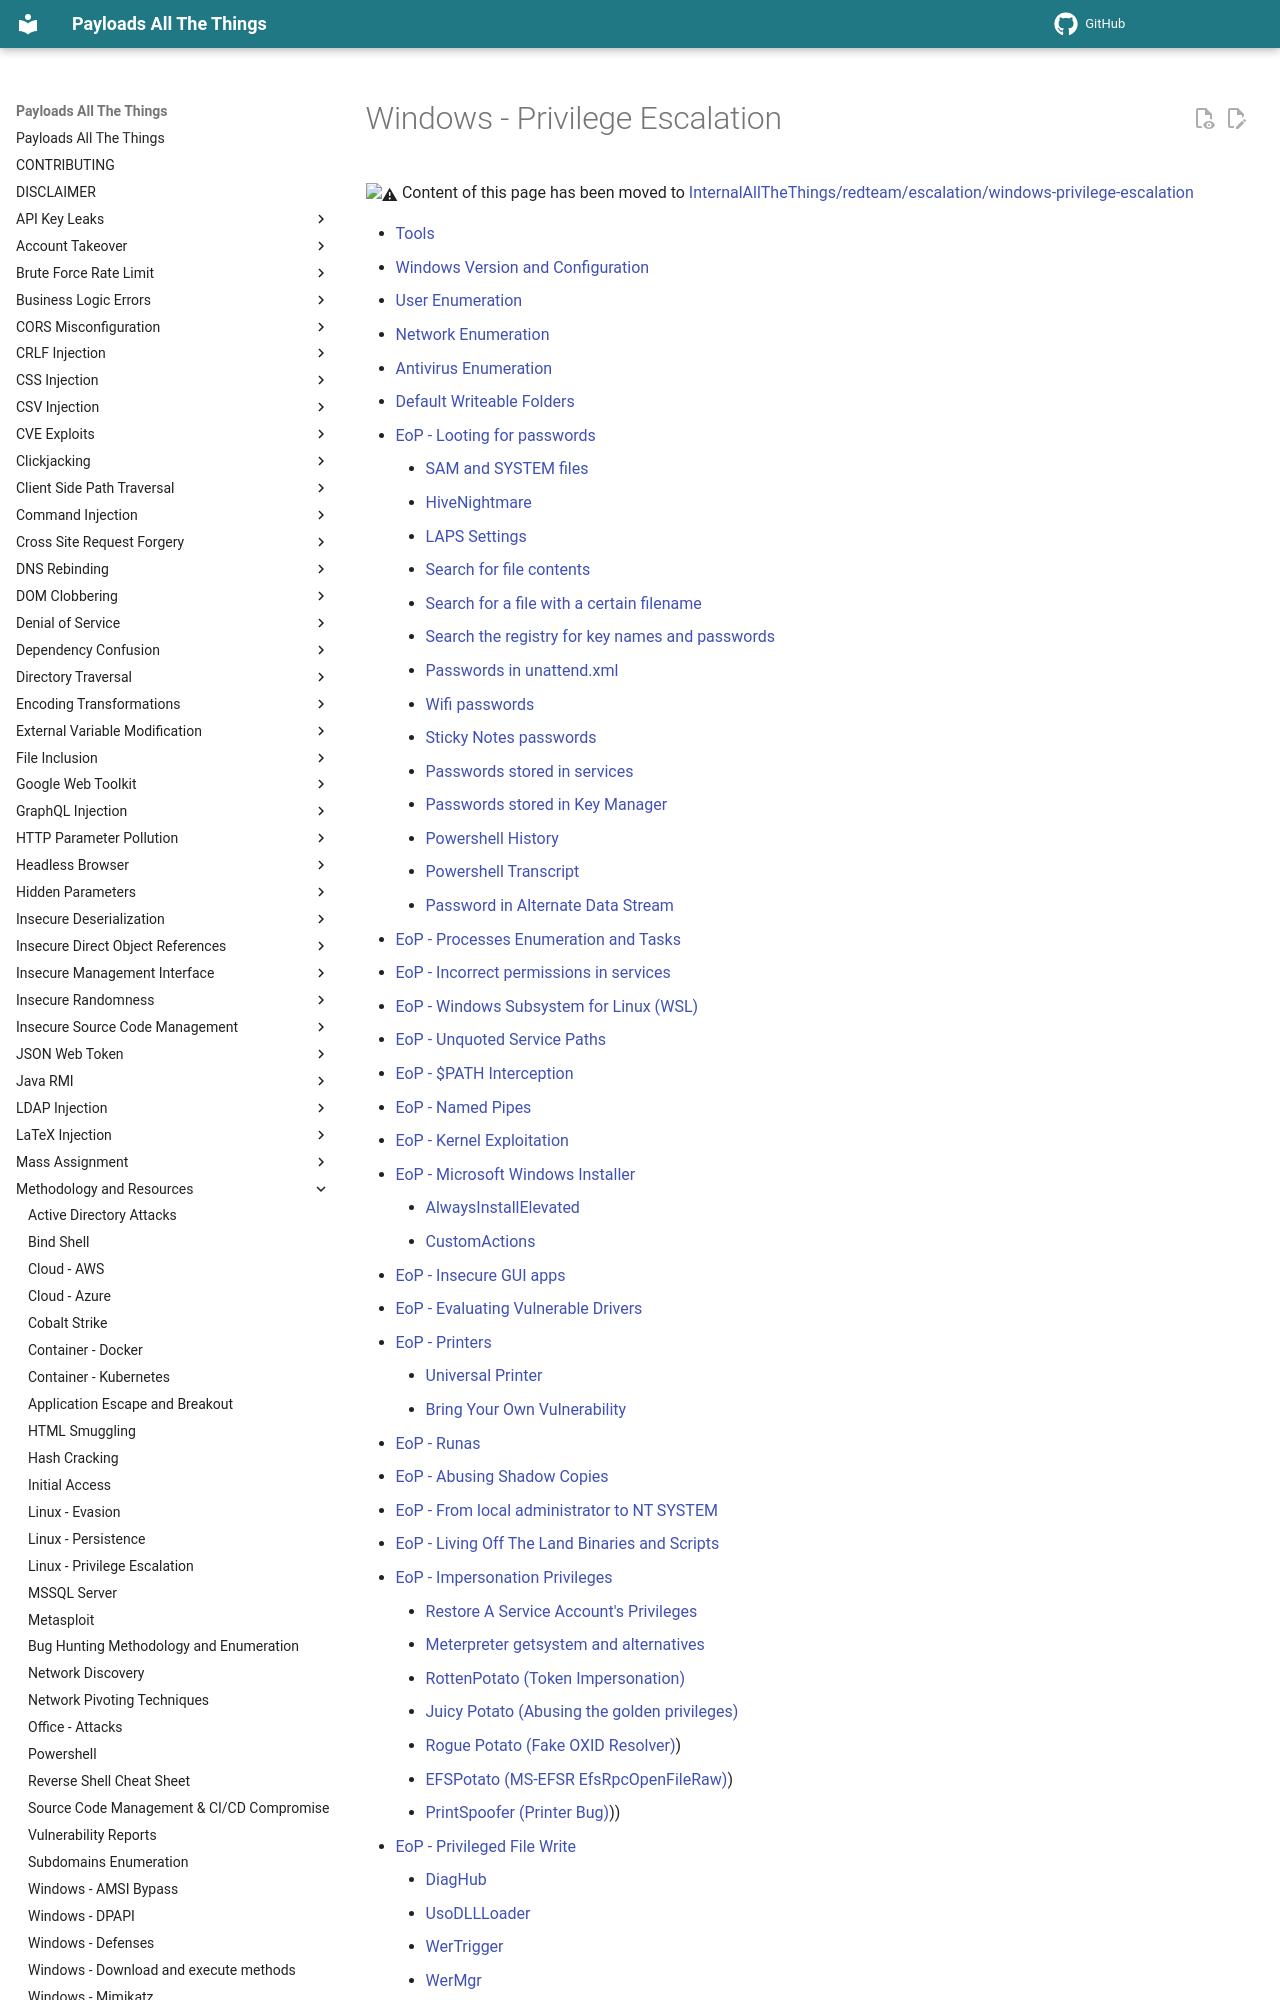

repository: pchabermann/PayloadsAllTheThings · page: Methodology and Resources/Windows - Privilege Escalation/index.html · generator: mkdocs

# Windows - Privilege Escalation

:warning: Content of this page has been moved to [InternalAllTheThings/redteam/escalation/windows-privilege-escalation](https://swisskyrepo.github.io/InternalAllTheThings/redteam/escalation/windows-privilege-escalation/)
